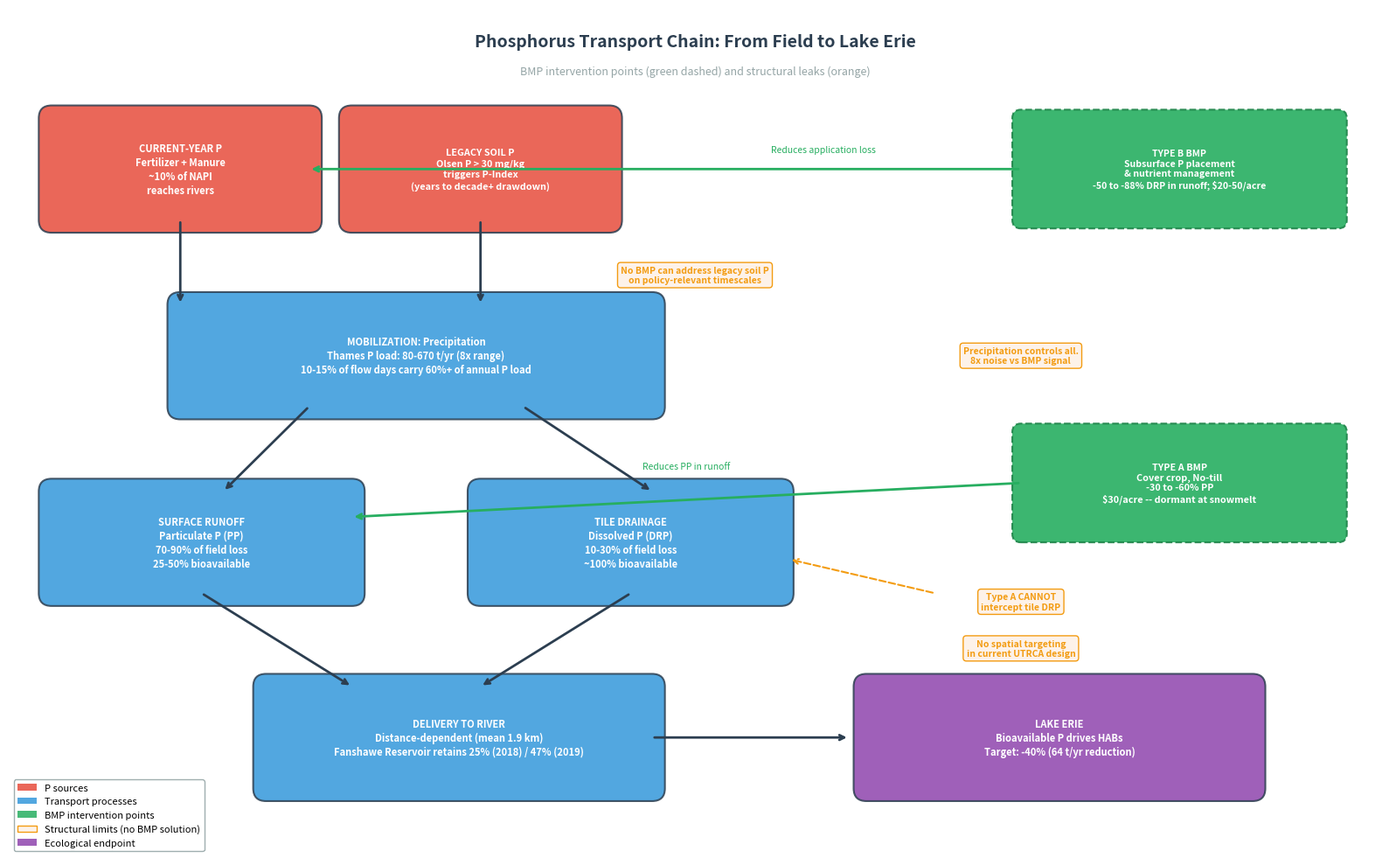

The matplotlib source for this figure: (Note: this script raises an exception after producing the figure.)
"""
Figure 1: Phosphorus Transport Chain Diagram
From field application to Lake Erie, with BMP intervention points.

v2 (2026-04): numbers reconciled with draft_FINAL.md (10% NAPI; P-Index
threshold framing; years-to-decade+ drawdown; PP 25-50% bioavailable per
Baker 2014), and layout reworked to eliminate Type-B/legacy-leak overlap.
"""

import matplotlib.pyplot as plt
import matplotlib.patches as mpatches
from matplotlib.patches import FancyBboxPatch
import numpy as np

fig, ax = plt.subplots(1, 1, figsize=(16, 10))
ax.set_xlim(0, 16)
ax.set_ylim(0, 10)
ax.axis('off')

# Colors
C_SOURCE = '#E74C3C'
C_PROCESS = '#3498DB'
C_BMP = '#27AE60'
C_LOSS = '#95A5A6'
C_ARROW = '#2C3E50'
C_WARNING = '#F39C12'
C_BIOAVAIL = '#8E44AD'


def draw_box(x, y, w, h, text, color, fontsize=9, bold=False):
    box = FancyBboxPatch((x, y), w, h, boxstyle="round,pad=0.15",
                         facecolor=color, edgecolor='#2C3E50',
                         linewidth=1.5, alpha=0.85)
    ax.add_patch(box)
    weight = 'bold' if bold else 'normal'
    ax.text(x + w / 2, y + h / 2, text, ha='center', va='center',
            fontsize=fontsize, fontweight=weight, color='white',
            wrap=True, linespacing=1.3)


def draw_arrow(x1, y1, x2, y2, label='', color=C_ARROW, label_dy=0.18,
               label_x=None):
    """Draw an arrow with an optional italic label.

    label_x overrides the default (arrow midpoint) x-position — use when
    the arrow crosses other boxes and the midpoint label would be occluded.
    """
    ax.annotate('', xy=(x2, y2), xytext=(x1, y1),
                arrowprops=dict(arrowstyle='->', color=color, lw=2))
    if label:
        mx = label_x if label_x is not None else (x1 + x2) / 2
        my = (y1 + y2) / 2
        ax.text(mx, my + label_dy, label, ha='center', va='bottom',
                fontsize=7.5, color=color, style='italic')


def draw_bmp_box(x, y, w, h, text, fontsize=7.5):
    box = FancyBboxPatch((x, y), w, h, boxstyle="round,pad=0.1",
                         facecolor=C_BMP, edgecolor='#1E8449',
                         linewidth=1.5, alpha=0.9, linestyle='--')
    ax.add_patch(box)
    ax.text(x + w / 2, y + h / 2, text, ha='center', va='center',
            fontsize=fontsize, fontweight='bold', color='white',
            linespacing=1.2)


def draw_leak(x, y, text, width=2.1):
    ax.text(x, y, text, ha='center', va='center', fontsize=7.5,
            color=C_WARNING, fontweight='bold',
            bbox=dict(boxstyle='round,pad=0.35', facecolor='#FDF2E9',
                      edgecolor=C_WARNING, linewidth=1))


# === TITLE ===
ax.text(8, 9.6, 'Phosphorus Transport Chain: From Field to Lake Erie',
        ha='center', va='center', fontsize=14, fontweight='bold', color=C_ARROW)
ax.text(8, 9.25,
        'BMP intervention points (green dashed) and structural leaks (orange)',
        ha='center', va='center', fontsize=9, color=C_LOSS)

# === ROW 1: SOURCES (left-center) ===
# Moved sources left to open room on the right for Type B BMP + legacy-P leak
draw_box(0.5, 7.5, 3.0, 1.2,
         'CURRENT-YEAR P\nFertilizer + Manure\n~10% of NAPI\nreaches rivers',
         C_SOURCE, fontsize=8, bold=True)

draw_box(4.0, 7.5, 3.0, 1.2,
         'LEGACY SOIL P\nOlsen P > 30 mg/kg\ntriggers P-Index\n(years to decade+ drawdown)',
         C_SOURCE, fontsize=7.8, bold=True)

# === TYPE B BMP (top right, moved right of sources) ===
draw_bmp_box(11.8, 7.5, 3.7, 1.2,
             'TYPE B BMP\nSubsurface P placement\n& nutrient management\n-50 to -88% DRP in runoff; $20-50/acre',
             fontsize=7.6)

# Arrow: Type B reduces current-year application losses. Label_x = 9.5
# places the text in the empty band between LEGACY SOIL P (ends x=7.0) and
# TYPE B BMP (starts x=11.8) — otherwise the arrow-midpoint default (x=7.65)
# puts the "Redu-" prefix under the LEGACY box.
draw_arrow(11.8, 8.1, 3.5, 8.1, 'Reduces application loss', C_BMP, label_x=9.5)

# Legacy-P structural leak: placed BELOW sources (y=6.7), between sources and mobilization row
draw_leak(8.0, 6.85,
          'No BMP can address legacy soil P\non policy-relevant timescales',
          width=3.5)

# === ARROWS DOWN from sources to mobilization ===
draw_arrow(2.0, 7.5, 2.0, 6.5)
draw_arrow(5.5, 7.5, 5.5, 6.5)

# === ROW 2: MOBILIZATION ===
draw_box(2.0, 5.3, 5.5, 1.2,
         'MOBILIZATION: Precipitation\n'
         'Thames P load: 80-670 t/yr (8x range)\n'
         '10-15% of flow days carry 60%+ of annual P load',
         C_PROCESS, fontsize=8, bold=True)

draw_leak(11.8, 5.9,
          'Precipitation controls all.\n8x noise vs BMP signal',
          width=3.2)

# === ARROWS DOWN (split into two pathways) ===
draw_arrow(3.5, 5.3, 2.5, 4.3)
draw_arrow(6.0, 5.3, 7.5, 4.3)

# === ROW 3: TRANSPORT PATHWAYS ===
# Surface runoff (left)
draw_box(0.5, 3.1, 3.5, 1.2,
         'SURFACE RUNOFF\nParticulate P (PP)\n70-90% of field loss\n25-50% bioavailable',
         C_PROCESS, fontsize=8, bold=True)

# Tile drainage (center)
draw_box(5.5, 3.1, 3.5, 1.2,
         'TILE DRAINAGE\nDissolved P (DRP)\n10-30% of field loss\n~100% bioavailable',
         C_PROCESS, fontsize=8, bold=True)

# Type A BMP (right)
draw_bmp_box(11.8, 3.8, 3.7, 1.2,
             'TYPE A BMP\nCover crop, No-till\n-30 to -60% PP\n$30/acre -- dormant at snowmelt',
             fontsize=7.8)

# Arrow: Type A reduces surface erosion/PP (label_dy raised to clear the
# TILE DRAINAGE box top at y=4.3 — larger than the default 0.18)
draw_arrow(11.8, 4.4, 4.0, 4.0, 'Reduces PP in runoff', C_BMP, label_dy=0.35)

# Leak: Type A can't intercept tile drainage
draw_leak(11.8, 3.0,
          'Type A CANNOT\nintercept tile DRP',
          width=2.6)
# Small warning arrow from leak toward tile-drainage box
ax.annotate('', xy=(9.1, 3.5), xytext=(10.8, 3.1),
            arrowprops=dict(arrowstyle='->', color=C_WARNING, lw=1.5,
                            linestyle='dashed'))

# === ARROWS DOWN from pathways to delivery ===
draw_arrow(2.25, 3.1, 4.0, 2.0)
draw_arrow(7.25, 3.1, 5.5, 2.0)

# === ROW 4: DELIVERY + LAKE ===
draw_box(3.0, 0.8, 4.5, 1.2,
         'DELIVERY TO RIVER\nDistance-dependent (mean 1.9 km)\n'
         'Fanshawe Reservoir retains 25% (2018) / 47% (2019)',
         C_PROCESS, fontsize=8, bold=True)

# "No spatial targeting" leak placed above the Lake Erie box, below the Type A leak
draw_leak(11.8, 2.45,
          'No spatial targeting\nin current UTRCA design',
          width=3.2)

# === ARROW TO LAKE ===
draw_arrow(7.5, 1.4, 9.8, 1.4)

# Lake Erie (moved slightly right to make room)
draw_box(10.0, 0.8, 4.5, 1.2,
         'LAKE ERIE\nBioavailable P drives HABs\nTarget: -40% (64 t/yr reduction)',
         C_BIOAVAIL, fontsize=8, bold=True)

# === LEGEND ===
legend_elements = [
    mpatches.Patch(facecolor=C_SOURCE, label='P sources', alpha=0.85),
    mpatches.Patch(facecolor=C_PROCESS, label='Transport processes', alpha=0.85),
    mpatches.Patch(facecolor=C_BMP, label='BMP intervention points', alpha=0.85),
    mpatches.Patch(facecolor='#FDF2E9', edgecolor=C_WARNING,
                   label='Structural limits (no BMP solution)'),
    mpatches.Patch(facecolor=C_BIOAVAIL, label='Ecological endpoint', alpha=0.85),
]
ax.legend(handles=legend_elements, loc='lower left', fontsize=8,
          framealpha=0.9, edgecolor=C_LOSS)

plt.tight_layout()
plt.savefig('D:/Claude/BMP-Thesis/results/figures/fig1_transport_chain.png',
            dpi=300, bbox_inches='tight', facecolor='white')
plt.savefig('D:/Claude/BMP-Thesis/results/figures/fig1_transport_chain.pdf',
            bbox_inches='tight', facecolor='white')
print("Saved: fig1_transport_chain.png + .pdf")
